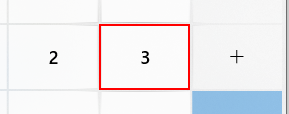
Workflow: Main

Step 1: click on the button 'num'
